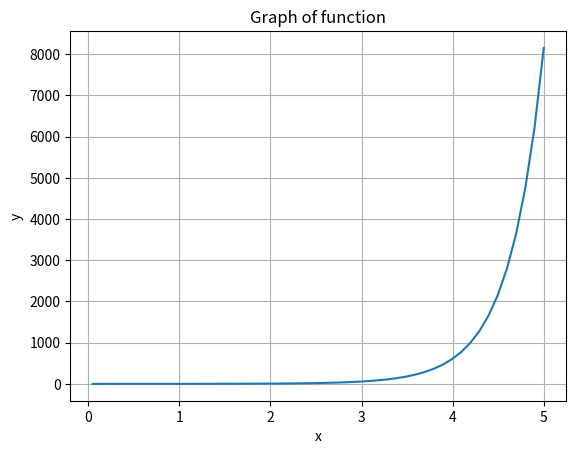

Reproduce this figure in Python. (Note: this script raises an exception after producing the figure.)
import matplotlib.pyplot as plt
import numpy as np

fig, ax = plt.subplots ()
ax.set_xlabel ('x')
ax.set_ylabel ('y')
ax.grid ()

ax.set_title  ('Graph of function')
x = np.linspace (-5, 5, 100)
y = (((2.7182)**((x)*(np.log(x))))*((np.log(x))+(((1)/(x))*(x))))
ax.plot (x, y)
plt.savefig('./LaTeX/tex_pics/differ.png')
